pico-8 play session: no input (idle)

[t = 1 s] idle ~1s (no d-pad/buttons)
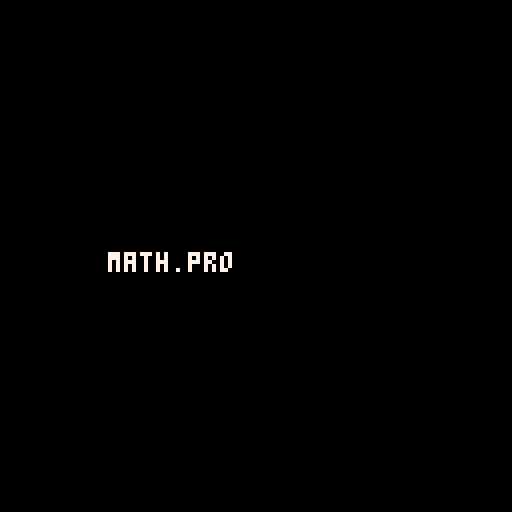

pico-8 cartridge
version 16
__lua__
-- m4th pro(gramming)
-- presentation
-- bart snapp
-- jim fowler


function _init()
   state="1"
   t=0
   colors={0,1,5,3,2,13,4,8,6,12,11,14,15,9,10,7}
end


function cprint(s,x,y,c) 
	function hoffset(s)
		if #s==1 then return #s 
		else return 2*#s 
		end
	end
	print(s,x-hoffset(s),y,c)
end


-->8
-- main draws and update

function _update()
   if btnp(5) then state=max(state+1,2) end
   if btnp(4) then state=min(state-1,1) end
end	

function _draw()
   if state==1 then
      draw_1()
   elseif state==2 then
      draw_2()
   end
end



-- draws


function colorwarming(t)
   return ceil(t/48)
end


function draw_1()
   t =t+1
   cls()
   cprint("m th.pro          ",63,63,7)
   flicker=ceil(rnd(5))
   if flicker%5==0 then
      cprint("a",32,63,7) -- x-value -7
   else
      cprint("4",32,63,7)
   end
   print("(gramming)",59,63,colors[colorwarming(t)])
   if t==768 then t=-1 end
end


function draw_2()
   cls()
   cprint("math is not a spectator sport",63,63,7)
end
__map__
000102030405060708090a0b0c0d0e0f00000000000000000000000000000000000000000000000000000000000000000000000000000000000000000000000000000000000000000000000000000000000000000000000000000000000000000000000000000000000000000000000000000000000000000000000000000000
101112131415161718191a1b1c1d1e1f00000000000000000000000000000000000000000000000000000000000000000000000000000000000000000000000000000000000000000000000000000000000000000000000000000000000000000000000000000000000000000000000000000000000000000000000000000000
202122232425262728292a2b2c2d2e2f00000000000000000000000000000000000000000000000000000000000000000000000000000000000000000000000000000000000000000000000000000000000000000000000000000000000000000000000000000000000000000000000000000000000000000000000000000000
303132333435363738393a3b3c3d3e3f00000000000000000000000000000000000000000000000000000000000000000000000000000000000000000000000000000000000000000000000000000000000000000000000000000000000000000000000000000000000000000000000000000000000000000000000000000000
404142434445460048494a4b4c4d4e4f00000000000000000000000000000000000000000000000000000000000000000000000000000000000000000000000000000000000000000000000000000000000000000000000000000000000000000000000000000000000000000000000000000000000000000000000000000000
505152535455565758595a5b5c5d5e5f00000000000000000000000000000000000000000000000000000000000000000000000000000000000000000000000000000000000000000000000000000000000000000000000000000000000000000000000000000000000000000000000000000000000000000000000000000000
606162636465666768696a6b6c6d6e6f00000000000000000000000000000000000000000000000000000000000000000000000000000000000000000000000000000000000000000000000000000000000000000000000000000000000000000000000000000000000000000000000000000000000000000000000000000000
707172737475767778797a7b7c7d7e7f00000000000000000000000000000000000000000000000000000000000000000000000000000000000000000000000000000000000000000000000000000000000000000000000000000000000000000000000000000000000000000000000000000000000000000000000000000000
40414243444546474a4b4c4d4e4f505100000000000000000000000000000000000000000000000000000000000000000000000000000000000000000000000000000000000000000000000000000000000000000000000000000000000000000000000000000000000000000000000000000000000000000000000000000000
50515253545556575a5b5c5d5e5f606100000000000000000000000000000000000000000000000000000000000000000000000000000000000000000000000000000000000000000000000000000000000000000000000000000000000000000000000000000000000000000000000000000000000000000000000000000000
60616263646566676a6b6c6d6e6f707100000000000000000000000000000000000000000000000000000000000000000000000000000000000000000000000000000000000000000000000000000000000000000000000000000000000000000000000000000000000000000000000000000000000000000000000000000000
70717273747576777a7b7c7d7e7f808100000000000000000000000000000000000000000000000000000000000000000000000000000000000000000000000000000000000000000000000000000000000000000000000000000000000000000000000000000000000000000000000000000000000000000000000000000000
80818283848586878a8b8c8d8e8f909100000000000000000000000000000000000000000000000000000000000000000000000000000000000000000000000000000000000000000000000000000000000000000000000000000000000000000000000000000000000000000000000000000000000000000000000000000000
90919293949596979a9b9c9d9e9fa0a100000000000000000000000000000000000000000000000000000000000000000000000000000000000000000000000000000000000000000000000000000000000000000000000000000000000000000000000000000000000000000000000000000000000000000000000000000000
a0a1a2a3a4a5a6a7aaabacadaeafb0b100000000000000000000000000000000000000000000000000000000000000000000000000000000000000000000000000000000000000000000000000000000000000000000000000000000000000000000000000000000000000000000000000000000000000000000000000000000
b0b1b2b3b4b5b6b7babbbcbdbebfc0c100000000000000000000000000000000000000000000000000000000000000000000000000000000000000000000000000000000000000000000000000000000000000000000000000000000000000000000000000000000000000000000000000000000000000000000000000000000
